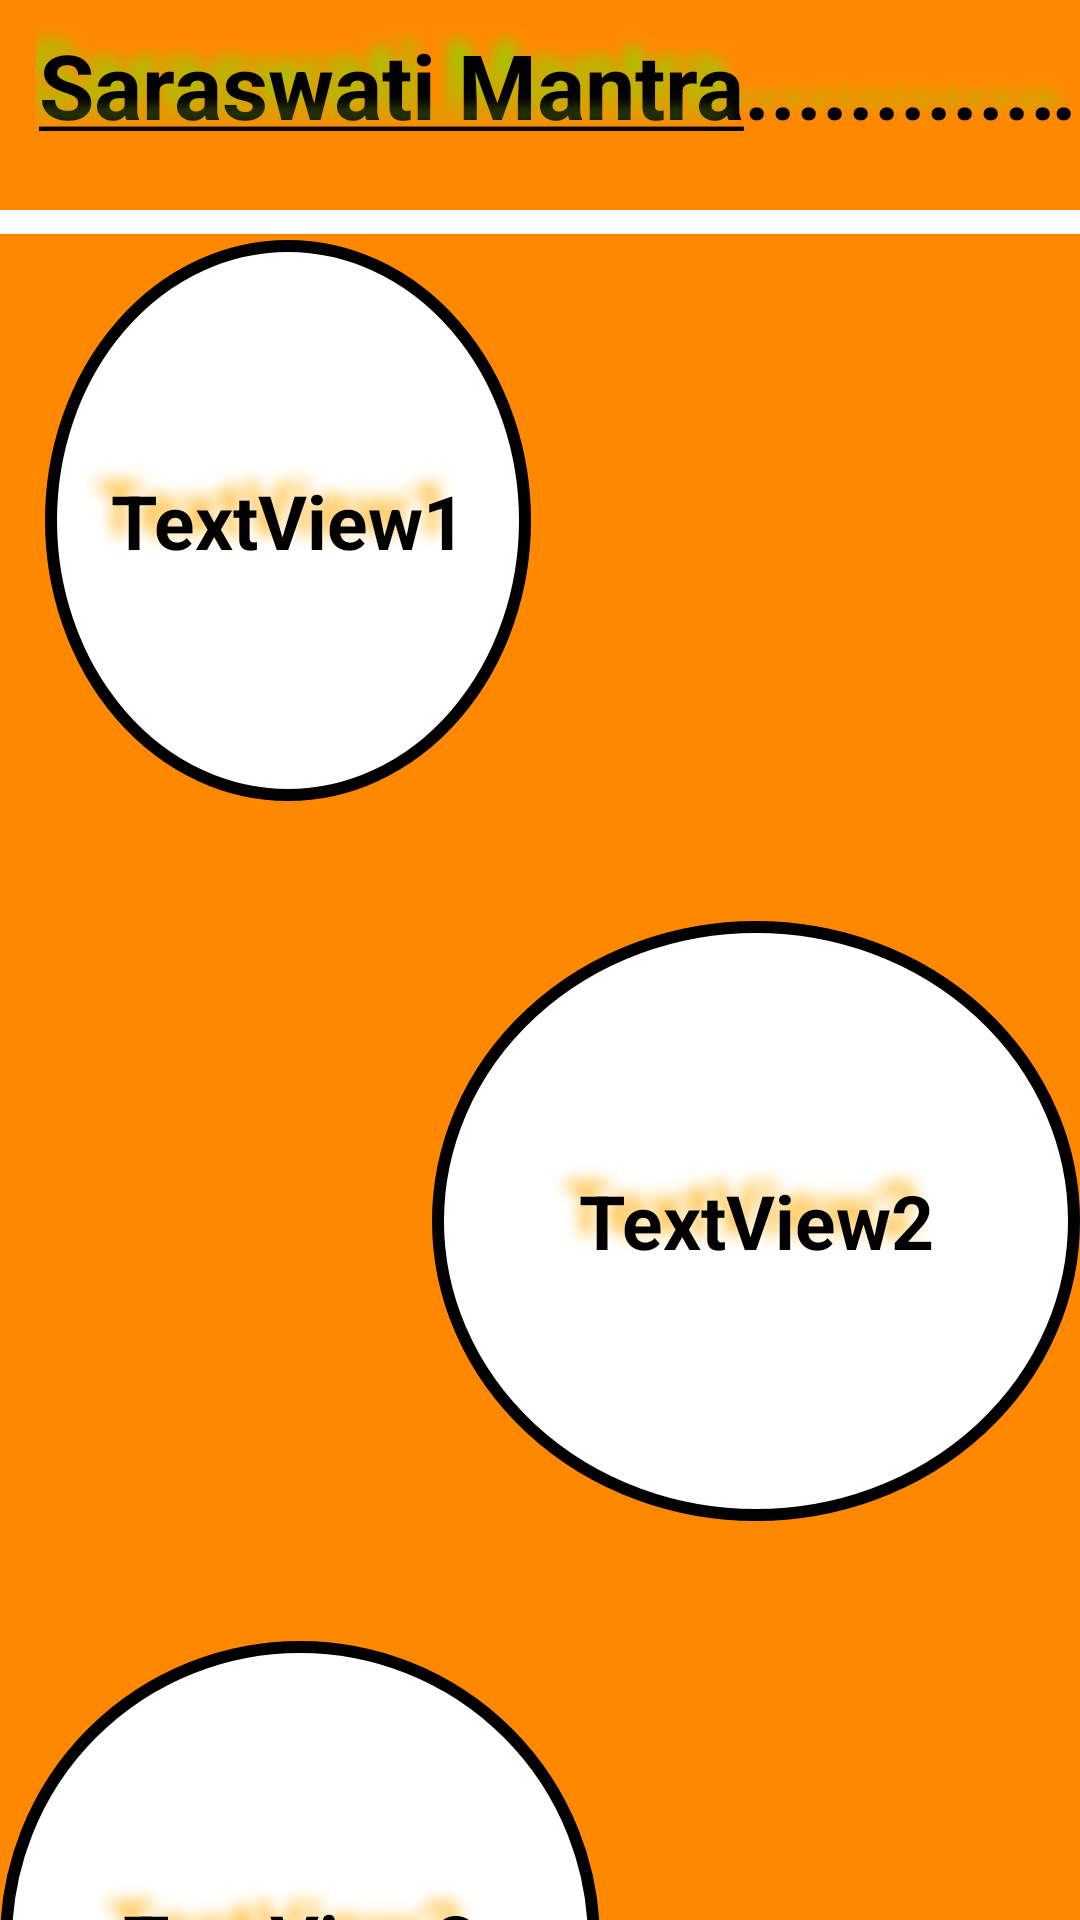

Layout XML and referenced resources for this Android screen:
<!-- AndroidManifest.xml: application theme Theme.Light -->
<!-- res/layout/activity_saraswati.xml -->
<?xml version="1.0" encoding="utf-8"?>
<RelativeLayout xmlns:android="http://schemas.android.com/apk/res/android"
    xmlns:app="http://schemas.android.com/apk/res-auto"
    xmlns:tools="http://schemas.android.com/tools"
    android:layout_width="match_parent"
    android:layout_height="match_parent"
    android:background="@android:color/holo_orange_dark"
    android:layout_margin="20dp"
    tools:context=".Shlok.GoddessShlok.SaraswatiMantra.SaraswatiActivity">

    <TextView
        android:id="@+id/textView2"
        android:layout_width="379dp"
        android:layout_height="51dp"
        android:layout_alignParentStart="true"
        android:layout_alignParentTop="true"
        android:layout_centerHorizontal="true"
        android:layout_marginStart="12dp"
        android:layout_marginTop="8dp"
        android:shadowColor="@android:color/holo_green_light"
        android:shadowDx="-15"
        android:shadowDy="-15"
        android:shadowRadius="13"
        android:ellipsize="marquee"
        android:marqueeRepeatLimit="marquee_forever"
        android:singleLine="true"
        android:text="@string/saraswati_mantra"
        android:textAlignment="center"
        android:textSize="30dp"
        android:textStyle="bold" />
    <View
        android:layout_width="match_parent"
        android:layout_height="8dp"
        android:background="@android:color/white"
        android:layout_marginTop="70dp"/>
    />
    <ScrollView
        android:layout_width="match_parent"
        android:layout_marginTop="80dp"
        android:layout_height="1050dp">


        <LinearLayout
            android:layout_width="match_parent"
            android:layout_height="1200dp"
            android:layout_alignParentStart="true"
            android:layout_alignParentBottom="true"
            android:layout_marginBottom="75dp"
            android:orientation="vertical">

            <TextView
                android:id="@+id/textView5"
                android:layout_width="162dp"
                android:layout_height="187dp"
                android:layout_alignParentTop="true"
                android:layout_gravity="left"
                android:layout_marginStart="15dp"
                android:background="@drawable/circle"
                android:shadowColor="@android:color/holo_orange_light"
                android:shadowDx="-15"
                android:shadowDy="-15"
                android:shadowRadius="13"
                android:gravity="center"
                android:text="TextView1"
                android:textSize="25sp"
                android:textStyle="bold" />

            <TextView
                android:id="@+id/textView6"
                android:layout_width="216dp"
                android:layout_height="wrap_content"
                android:layout_alignParentStart="true"
                android:layout_alignParentEnd="true"
                android:layout_alignParentBottom="true"
                android:shadowColor="@android:color/holo_orange_light"
                android:shadowDx="-15"
                android:shadowDy="-15"
                android:shadowRadius="13"
                android:layout_gravity="right"
                android:layout_marginTop="40dp"
                android:background="@drawable/circle"
                android:gravity="center"
                android:text="TextView2"
                android:textSize="25sp"
                android:textStyle="bold" />

            <TextView
                android:id="@+id/textView7"
                android:layout_width="200dp"
                android:layout_height="wrap_content"
                android:layout_gravity="left"
                android:layout_marginTop="40dp"
                android:background="@drawable/circle"
                android:shadowColor="@android:color/holo_orange_light"
                android:shadowDx="-15"
                android:shadowDy="-15"
                android:shadowRadius="13"
                android:gravity="center"
                android:text="TextView3"
                android:textSize="25sp"
                android:textStyle="bold" />

            <TextView
                android:id="@+id/textView8"
                android:layout_width="244dp"
                android:layout_height="wrap_content"
                android:layout_gravity="left"
                android:layout_marginTop="40dp"
                android:background="@drawable/circle"
                android:shadowColor="@android:color/holo_orange_light"
                android:shadowDx="-15"
                android:shadowDy="-15"
                android:shadowRadius="13"
                android:gravity="center"
                android:text="TextView4"
                android:textSize="25sp"
                android:textStyle="bold" />

            <TextView
                android:id="@+id/textView9"
                android:layout_width="216dp"
                android:layout_height="wrap_content"
                android:layout_alignParentStart="true"
                android:layout_alignParentEnd="true"
                android:layout_alignParentBottom="true"
                android:shadowColor="@android:color/holo_orange_light"
                android:shadowDx="-15"
                android:shadowDy="-15"
                android:shadowRadius="13"
                android:layout_gravity="right"
                android:layout_marginTop="40dp"
                android:background="@drawable/circle"
                android:gravity="center"
                android:text="TextView2"
                android:textSize="25sp"
                android:textStyle="bold" />

        </LinearLayout>
    </ScrollView>
</RelativeLayout>
<!-- resources referenced by this layout -->
<resources>
  <!-- drawable circle (drawable) -->
  <?xml version="1.0" encoding="utf-8"?>
  <shape xmlns:android="http://schemas.android.com/apk/res/android"
      android:shape="oval">
      <solid android:color="#ffffff"/>
      <size android:width="360dp"
          android:height="200dp"/>
      <stroke android:width="4dp"
          android:color="@android:color/black"/>
  
  </shape>
  <string name="saraswati_mantra" translatable="false"><u>Saraswati Mantra</u>.........................<u>Saraswati Mantra</u>...........................</string>
</resources>
